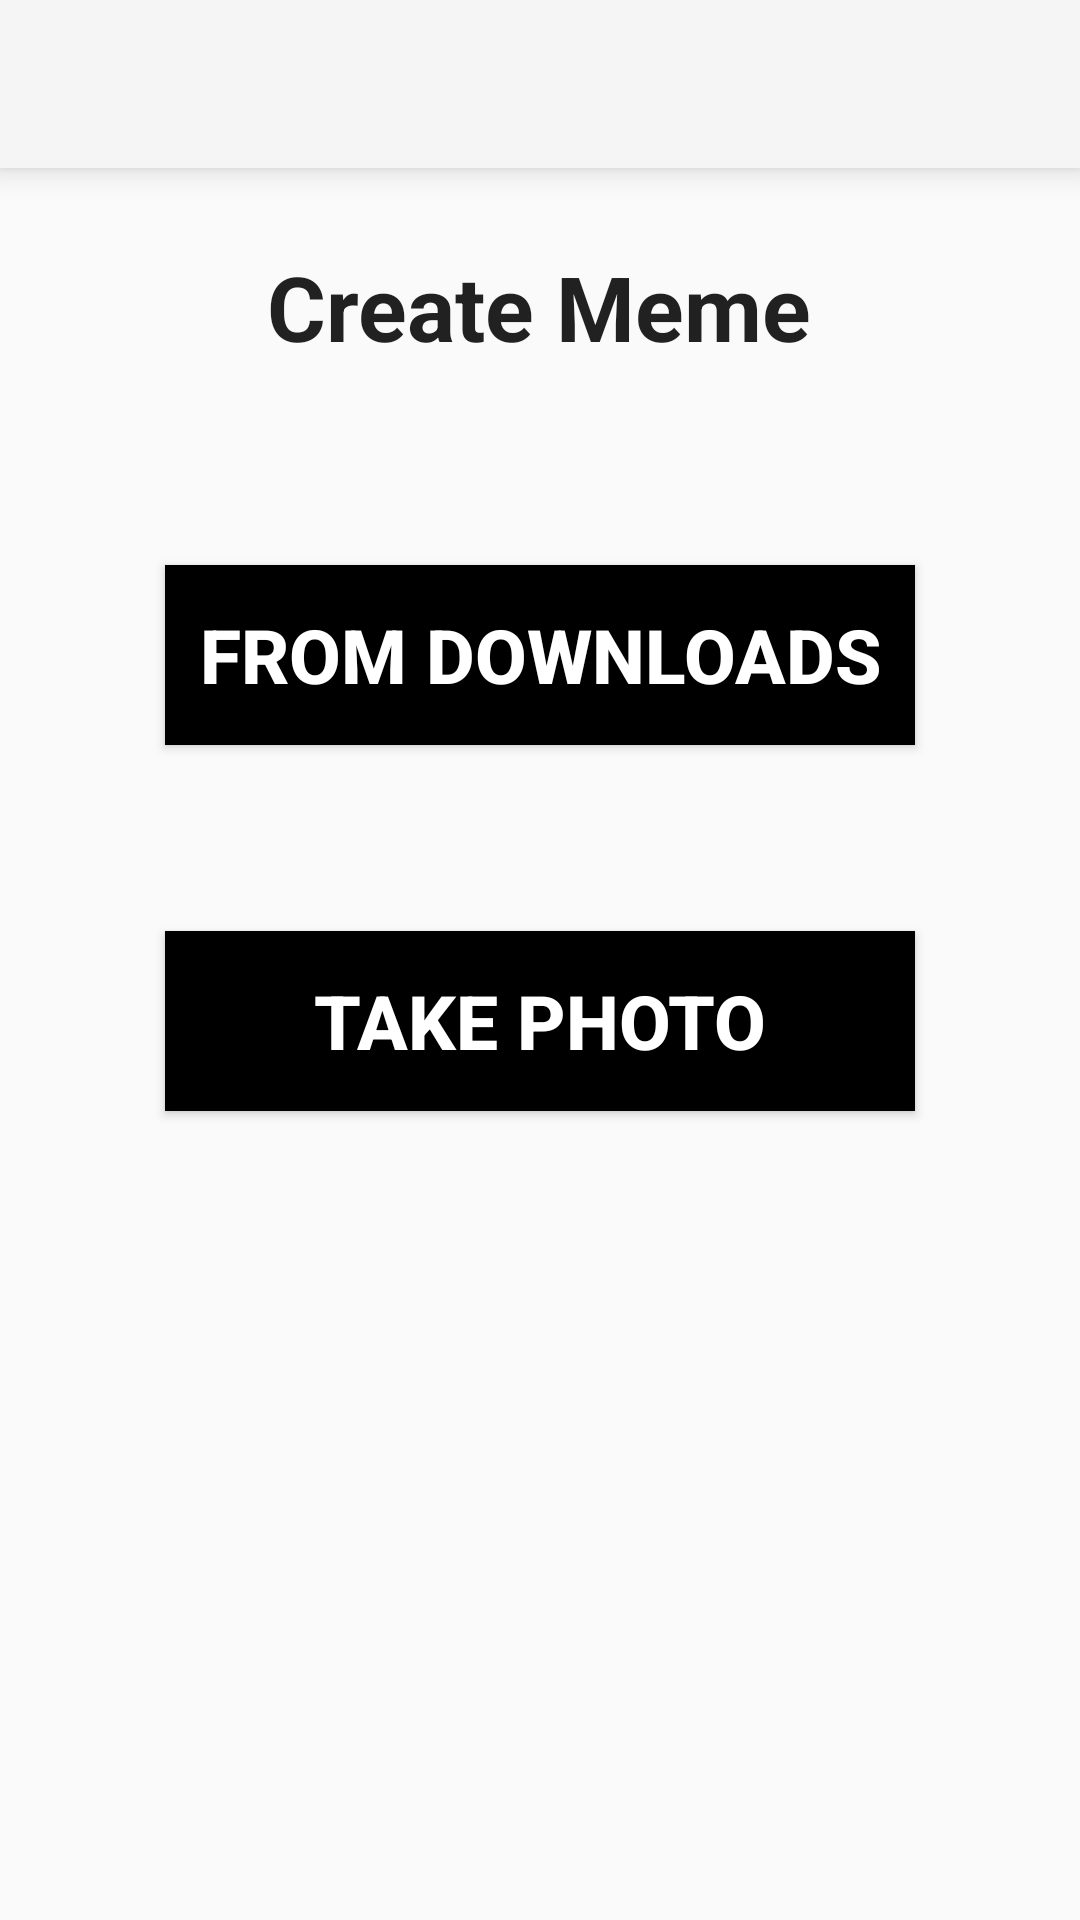

This screen was rendered from an Android layout file. Write that file and the resources it references.
<!-- AndroidManifest.xml: application theme Theme.AppCompat.Light.NoActionBar -->
<!-- res/layout/activity_create_meme.xml -->
<?xml version="1.0" encoding="utf-8"?>
<android.support.design.widget.CoordinatorLayout xmlns:android="http://schemas.android.com/apk/res/android"
    xmlns:app="http://schemas.android.com/apk/res-auto"
    android:layout_width="match_parent"
    android:layout_height="match_parent"
    android:fitsSystemWindows="true">

    <include layout="@layout/content_create_meme" />

    <android.support.v7.widget.Toolbar
        android:id="@+id/my_toolbar"
        android:layout_width="match_parent"
        android:layout_height="?attr/actionBarSize"
        android:background="?attr/colorPrimary"
        android:elevation="6dp"
        android:theme="@style/ThemeOverlay.AppCompat.ActionBar"
        app:theme="@style/ToolBarStyle"
        app:popupTheme="@style/ThemeOverlay.AppCompat.Light" />

</android.support.design.widget.CoordinatorLayout>
<!-- res/layout/content_create_meme.xml (included above) -->
<?xml version="1.0" encoding="utf-8"?>
<RelativeLayout xmlns:android="http://schemas.android.com/apk/res/android"
    xmlns:app="http://schemas.android.com/apk/res-auto"
    android:layout_width="match_parent"
    android:layout_height="match_parent"
    android:paddingBottom="@dimen/activity_vertical_margin"
    android:paddingLeft="@dimen/activity_horizontal_margin"
    android:paddingRight="@dimen/activity_horizontal_margin"
    android:paddingTop="@dimen/activity_vertical_margin"
    app:layout_behavior="@string/appbar_scrolling_view_behavior">

    <TextView
        android:layout_width="wrap_content"
        android:layout_height="wrap_content"
        android:textAppearance="?android:attr/textAppearanceLarge"
        android:text="Create Meme"
        android:textSize="30dp"
        android:id="@+id/createMemeTitle"
        android:textStyle="bold"
        android:typeface="sans"
        android:layout_marginTop="82dp"
        android:layout_alignParentTop="true"
        android:layout_centerHorizontal="true" />

    <Button
        android:layout_width="250dp"
        android:layout_height="60dp"
        android:text="From Downloads"
        android:id="@+id/goToDownloadsButton"
        android:background="#000000"
        style="@style/button_text"
        android:layout_marginTop="66dp"
        android:layout_below="@+id/createMemeTitle"
        android:layout_alignLeft="@+id/takePhotoButton"
        android:layout_alignStart="@+id/takePhotoButton" />

    <Button
        android:layout_width="250dp"
        android:layout_height="60dp"
        android:text="Take Photo"
        android:id="@+id/takePhotoButton"
        android:typeface="normal"
        android:background="#000000"
        style="@style/button_text"
        android:layout_marginTop="62dp"
        android:layout_below="@+id/goToDownloadsButton"
        android:layout_centerHorizontal="true" />


</RelativeLayout>
<!-- resources referenced by this layout -->
<resources>
  <style name="ToolBarStyle" parent="Theme.AppCompat">
          <item name="android:textColorPrimary">@android:color/white</item>
          <item name="android:textColorSecondary">@android:color/white</item>
          <item name="actionMenuTextColor">@android:color/white</item>
      </style>
  <style name="button_text">
          <item name="android:layout_width">fill_parent</item>
          <item name="android:layout_height">wrap_content</item>
          <item name="android:textColor">#ffffff</item>
          <item name="android:gravity">center</item>
          <item name="android:textSize">25dp</item>
          <item name="android:textStyle">bold</item>
          <item name="android:shadowColor">#000000</item>
          <item name="android:shadowDx">1</item>
          <item name="android:shadowDy">1</item>
          <item name="android:shadowRadius">2</item>
      </style>
</resources>
